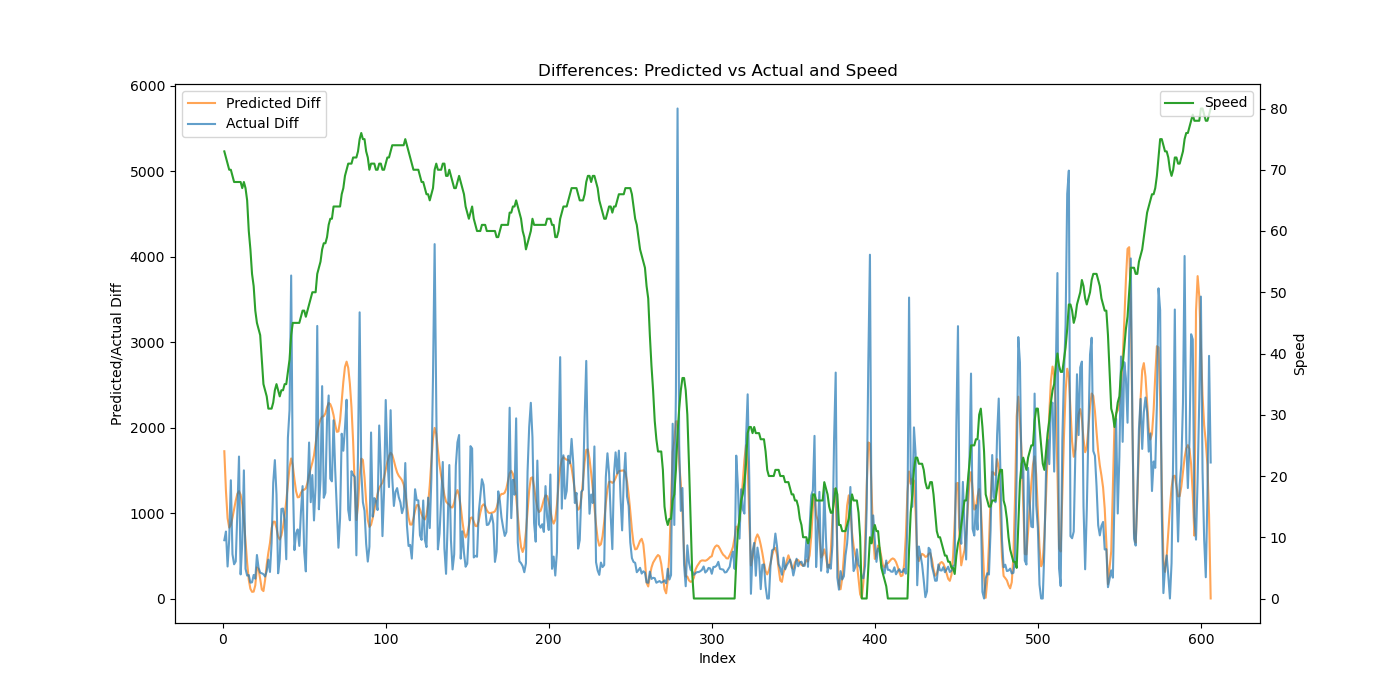

Values plotted in this chart, from the file beside it:
Time, Engine speed, Throttle position, Accelerator pedal position, Speed, Actual, Predicted, Predicted_Diff, Actual_Diff
2000, 1735, 13.84, 30.89, 73, 1256, 5983, 1724, 682.2
3000, 1707, 6.084, 0.0, 72, 2040, 7243, 1259, 783.8
4000, 1684, 6.408, 6.561, 71, 2414, 8183, 940.8, 374.5
5000, 1666, 17.32, 31.12, 70, 3109, 9013, 829.6, 694.2
6000, 1666, 9.549, 17.88, 70, 4493, 9873, 859.9, 1384
7000, 1649, 5.426, 0.0, 69, 5011, 10818, 945.4, 518.2
8000, 1652, 7.121, 22.68, 68, 5412, 11867, 1049, 400.5
9000, 1616, 10.6, 30.62, 68, 5846, 13013, 1146, 434.2
10000, 1613, 28.49, 38.39, 68, 6859, 14238, 1225, 1013
11000, 1628, 5.312, 13.05, 68, 8520, 15495, 1257, 1662
12000, 1612, 7.324, 26.68, 68, 8802, 16709, 1214, 282.0
13000, 1606, 15.77, 33.29, 67, 9455, 17813, 1104, 652.2
14001, 1614, 6.855, 9.741, 68, 10955, 18736, 923.4, 1500
15001, 1585, 3.506, 0.0, 67, 11303, 19412, 675.7, 348.5
16002, 1529, 2.85, 0.0, 65, 11571, 19830, 417.8, 267.8
17002, 1433, 2.447, 0.0, 60, 11846, 20048, 218, 274.5
18002, 1349, 2.297, 0.0, 57, 12031, 20162, 113.8, 185.2
19002, 1257, 2.031, 0.0, 53, 12220, 20240, 78.07, 189.8
20002, 1172, 4.332, 0.0, 51, 12496, 20320, 80.4, 275.5
21002, 566.0, 7.818, 0.0, 47, 12728, 20475, 154.7, 231.8
22002, 1310, 6.012, 0.0, 45, 13237, 20840, 365.1, 509.2
23002, 1045, 5.053, 0.0, 44, 13598, 21183, 342.8, 361.0
24002, 982.2, 4.516, 0.0, 43, 13900, 21412, 229.6, 302.0
25002, 873.2, 3.969, 0.0, 39, 14195, 21518, 105.8, 294.8
26002, 745.0, 3.887, 0.0, 35, 14480, 21605, 86.88, 285.0
27002, 862.2, 4.365, 0.0, 34, 14737, 21820, 215.3, 257.2
28002, 1145, 5.02, 16.2, 33, 15057, 22218, 397.5, 319.8
29002, 1310, 4.939, 0.0, 31, 15512, 22752, 534.5, 455.5
30002, 1070, 7.422, 25.62, 31, 15823, 23401, 649.3, 310.8
31002, 1475, 13.96, 27.62, 31, 16474, 24225, 823.7, 650.8
32002, 1476, 24.1, 56.66, 32, 17828, 25124, 898.4, 1354
33002, 1547, 28.09, 17.06, 34, 19448, 26023, 899.5, 1620
34002, 1591, 4.998, 0.0, 35, 20667, 26847, 824.3, 1219
35002, 1532, 4.875, 14.45, 34, 20962, 27573, 725.4, 295.2
36002, 1496, 13.01, 27.2, 33, 21422, 28264, 690.9, 460.5
37002, 1532, 11.65, 24.43, 34, 22471, 29002, 738.3, 1048
38002, 1581, 12.49, 24.43, 34, 23524, 29838, 835.8, 1053
39002, 1604, 7.988, 0.0, 35, 24447, 30807, 969.6, 923.2
40002, 1672, 22.22, 46.62, 35, 24906, 31948, 1141, 459.5
41002, 1680, 55.28, 51.3, 37, 26786, 33285, 1337, 1880
42002, 1798, 100.1, 55.71, 39, 28992, 34823, 1538, 2206
43002, 2024, 15.76, 15.59, 43, 32773, 36463, 1640, 3781
44002, 2037, 8.328, 15.39, 45, 34208, 38019, 1557, 1434
45002, 2033, 8.209, 27.49, 45, 34774, 39414, 1395, 566.5
46002, 2050, 10.27, 18.59, 45, 35536, 40670, 1256, 761.8
47002, 2053, 9.758, 18.48, 45, 36345, 41854, 1184, 808.8
48002, 2061, 11.04, 31.77, 45, 36960, 43042, 1188, 615.5
49002, 2098, 14.1, 29.02, 46, 37972, 44278, 1236, 1012
50002, 2153, 8.545, 9.192, 47, 39288, 45549, 1271, 1316
51002, 2148, 4.791, 0.0, 47, 39832, 46823, 1273, 544.5
52002, 2118, 7.666, 30.29, 46, 40150, 48112, 1289, 317.2
53002, 2115, 27.56, 30.26, 47, 41373, 49466, 1354, 1224
54002, 2181, 12.58, 18.05, 48, 43199, 50910, 1444, 1826
55002, 2216, 14.65, 29.25, 49, 44326, 52433, 1523, 1127
56002, 2250, 12.11, 18.17, 50, 45772, 54024, 1591, 1446
57002, 2254, 11.5, 19.92, 50, 46685, 55699, 1675, 913.5
58002, 2298, 26.45, 40.68, 50, 48005, 57508, 1809, 1320
59002, 2415, 13.44, 20.39, 53, 51196, 59461, 1953, 3190
60002, 2450, 13.82, 25.21, 54, 52240, 61500, 2039, 1044
61002, 2494, 20.69, 36.55, 55, 53636, 63596, 2096, 1396
... 545 more rows
